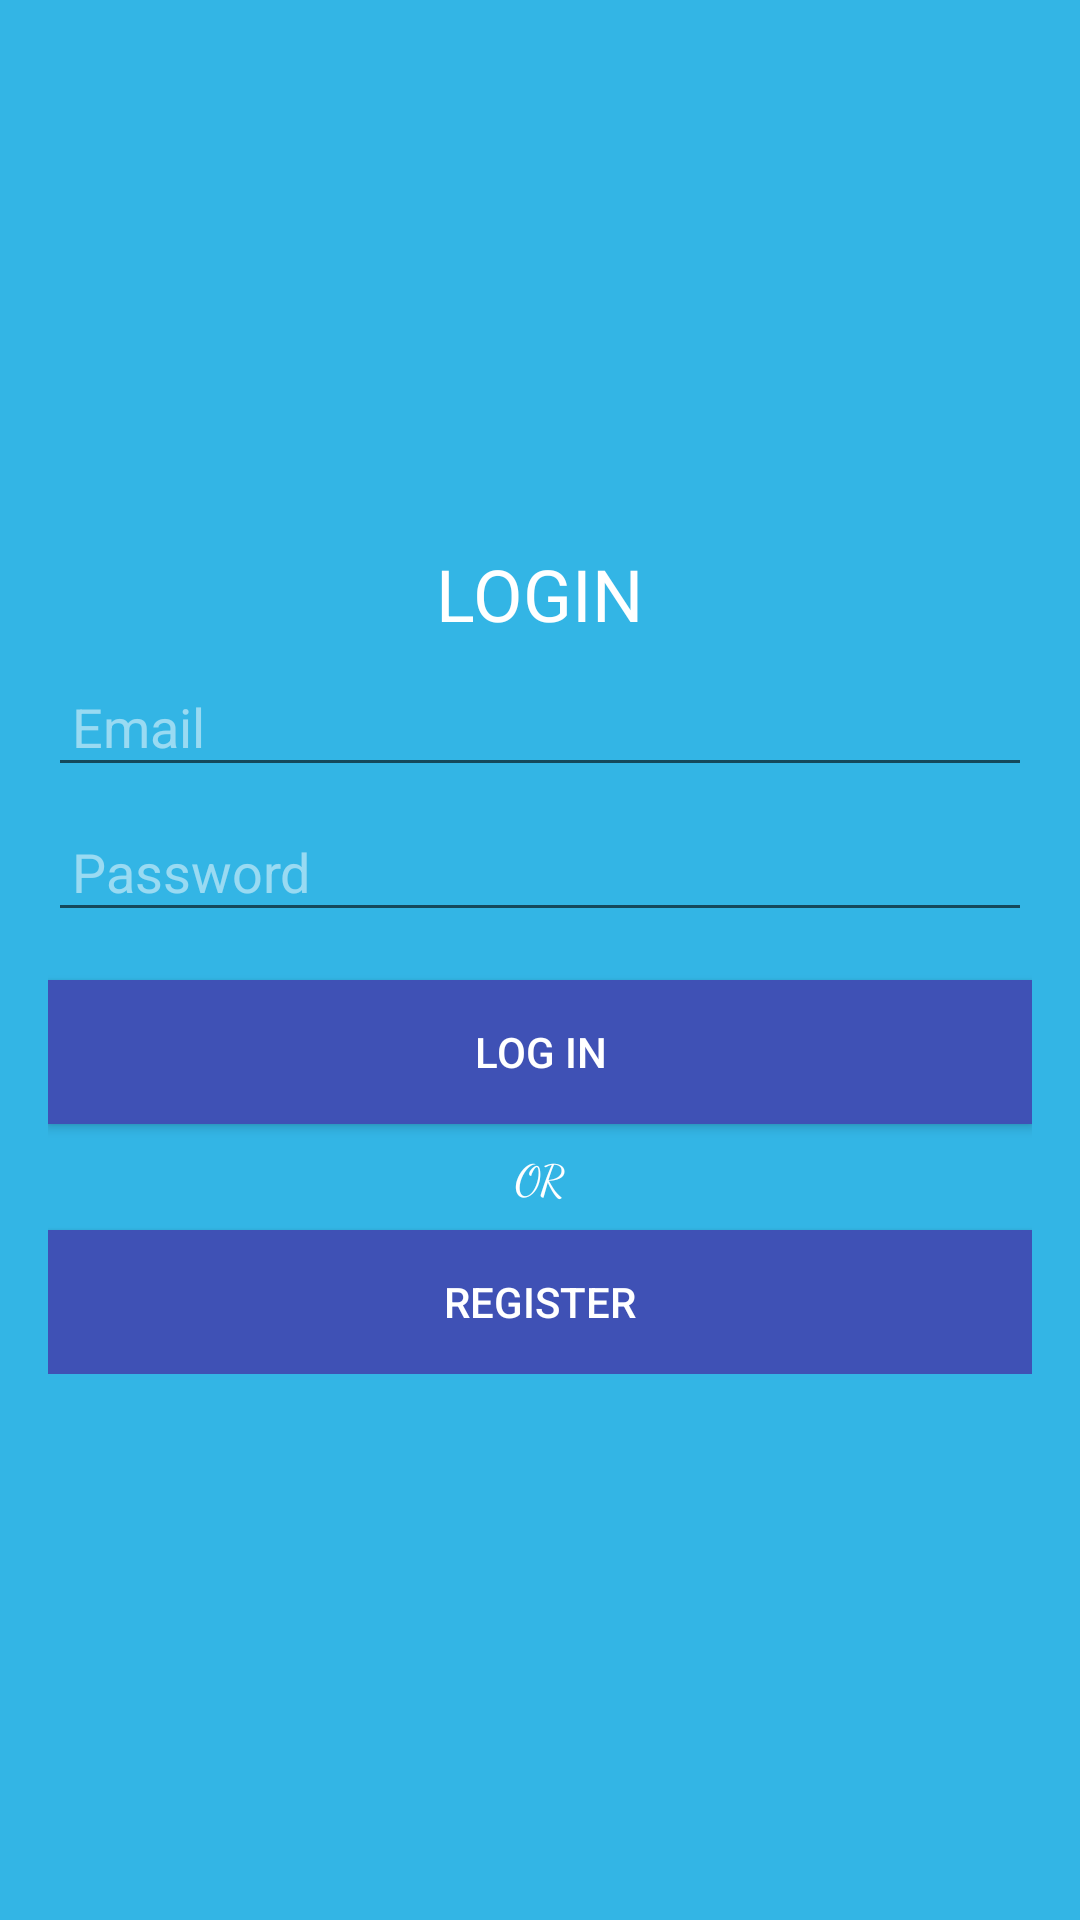

This screen was rendered from an Android layout file. Write that file and the resources it references.
<!-- AndroidManifest.xml: application theme AppTheme -->
<!-- res/layout/activity_login.xml -->
<?xml version="1.0" encoding="utf-8"?>
<RelativeLayout xmlns:android="http://schemas.android.com/apk/res/android"
    xmlns:tools="http://schemas.android.com/tools"
    android:id="@+id/activity_login"
    android:layout_width="match_parent"
    android:layout_height="match_parent"
    android:background="@android:color/holo_blue_light"
    tools:context="com.bcaf.ivan.finalprojectandroid.Controller.LoginActivity">


    <LinearLayout
        android:layout_width="match_parent"
        android:layout_height="wrap_content"
        android:layout_centerInParent="true"
        android:orientation="vertical"
        android:padding="16dp">

        <TextView
            android:layout_width="wrap_content"
            android:layout_height="wrap_content"
            android:layout_gravity="center"
            android:fontFamily="sans-serif"
            android:text="LOGIN"
            android:textColor="#fff"
            android:textSize="24sp" />

        <EditText
            android:id="@+id/inp_email"
            android:layout_width="match_parent"
            android:layout_height="wrap_content"
            android:layout_marginTop="8dp"
            android:hint="Email"
            android:inputType="textEmailAddress"
            android:padding="8dp"
            android:textColor="#80FFFFFF"
            android:textColorHint="#80FFFFFF" />

        <EditText
            android:id="@+id/inp_password"
            android:layout_width="match_parent"
            android:layout_height="wrap_content"
            android:layout_marginTop="8dp"
            android:hint="Password"
            android:inputType="textPassword"
            android:padding="8dp"
            android:textColor="#80FFFFFF"
            android:textColorHint="#80FFFFFF" />

        <Button
            android:id="@+id/btnLogin"
            android:layout_width="match_parent"
            android:layout_height="wrap_content"
            android:layout_marginTop="16dp"
            android:background="#3F51B5"
            android:clickable="true"
            android:onClick="loginClick"
            android:text="LOG IN"
            android:textColor="#FFF" />

        <TextView
            android:layout_width="wrap_content"
            android:layout_height="wrap_content"
            android:layout_gravity="center"
            android:layout_marginTop="8dp"
            android:fontFamily="cursive"
            android:text="OR"
            android:textColor="#FFF" />

        <Button
            android:id="@+id/btnRegister"
            android:layout_width="match_parent"
            android:layout_height="wrap_content"
            android:layout_marginTop="8dp"
            android:background="#3F51B5"
            android:onClick="registerClick"
            android:text="REGISTER"
            android:textColor="#FFF" />
    </LinearLayout>
</RelativeLayout>
<!-- resources referenced by this layout -->
<resources>
  <style name="AppTheme" parent="Theme.AppCompat.Light.DarkActionBar">
          <item name="colorPrimary">@color/colorPrimary</item>
          <item name="colorPrimaryDark">@color/colorPrimaryDark</item>
          <item name="colorAccent">@color/colorAccent</item>
      </style>
  <!-- not gathered from this repository: default colours our renderer supplied (Android Studio template values) -->
  <color name="colorPrimary">#FF6200EE</color>
  <color name="colorPrimaryDark">#FF3700B3</color>
  <color name="colorAccent">#FF03DAC5</color>
</resources>
